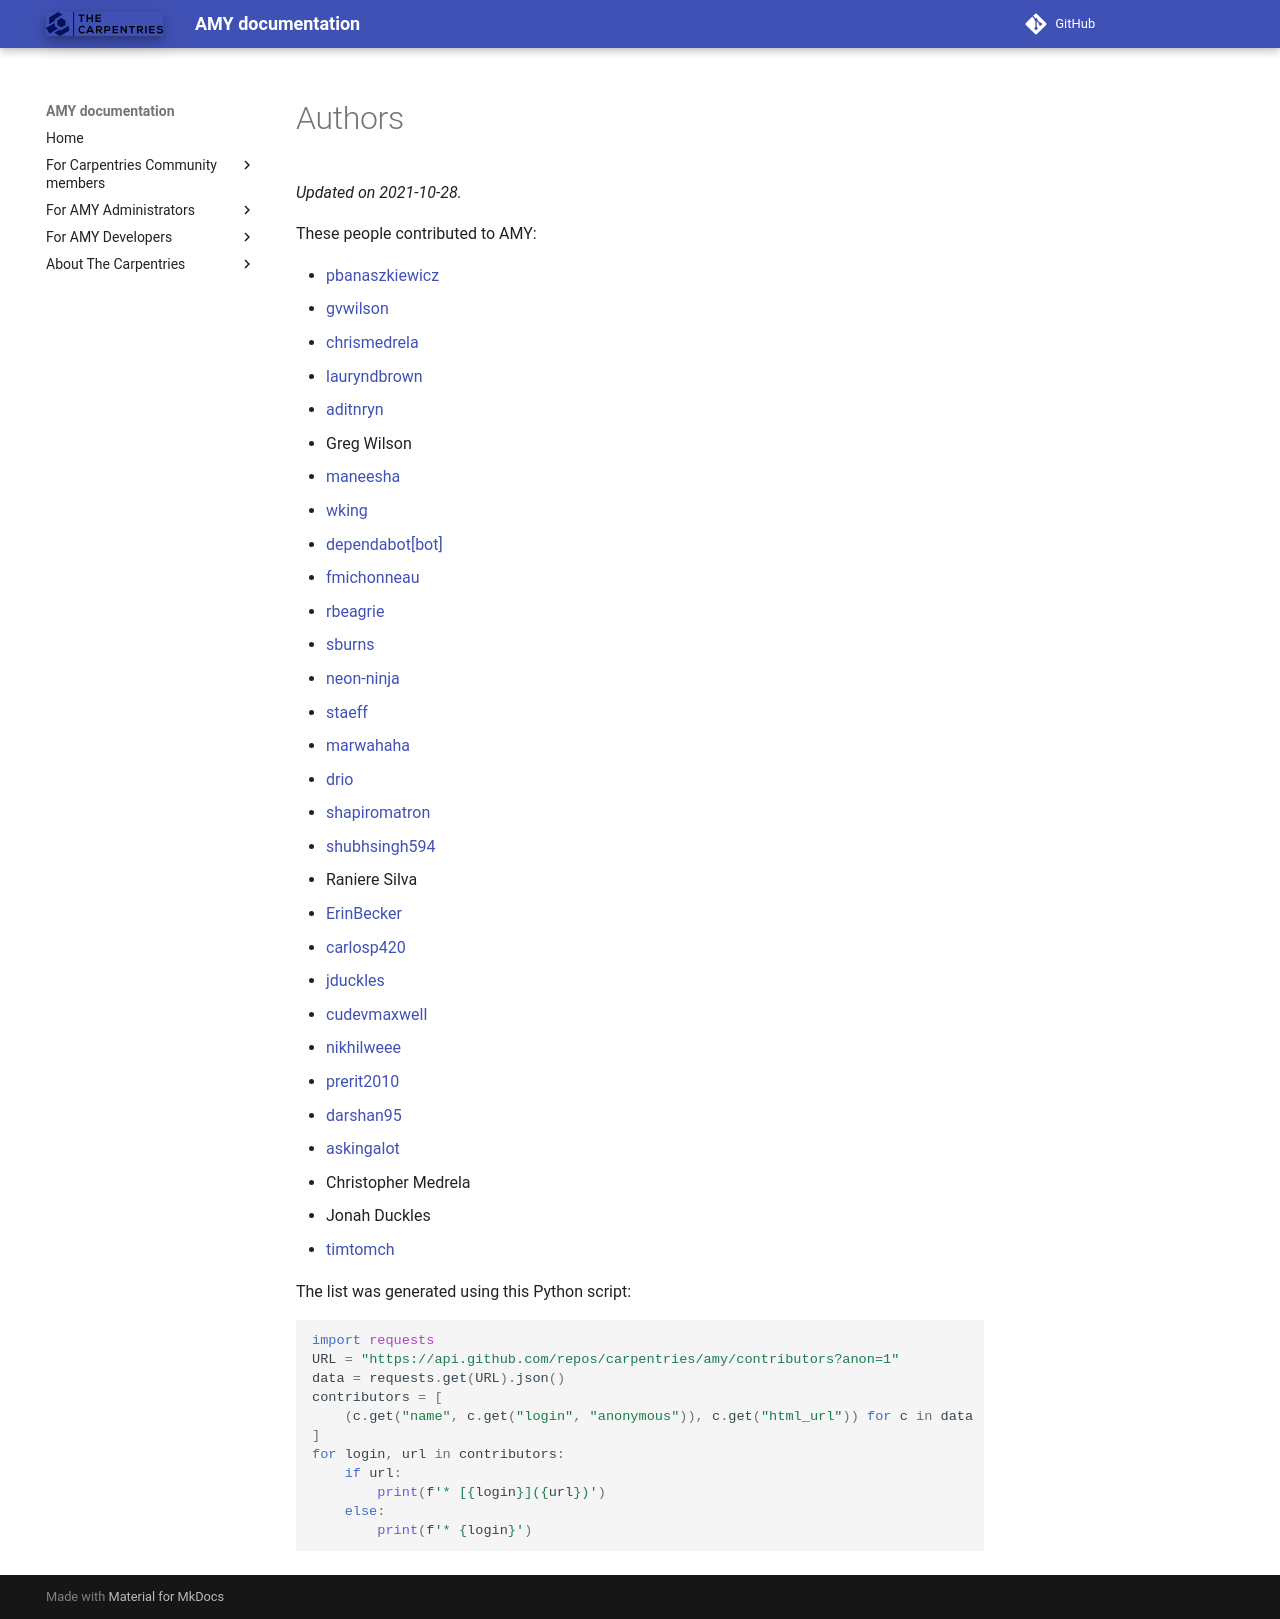

repository: carpentries/amy · page: authors/index.html · generator: mkdocs

# Authors

*Updated on 2021-10-28.*

These people contributed to AMY:

* [pbanaszkiewicz](https://github.com/pbanaszkiewicz)
* [gvwilson](https://github.com/gvwilson)
* [chrismedrela](https://github.com/chrismedrela)
* [lauryndbrown](https://github.com/lauryndbrown)
* [aditnryn](https://github.com/aditnryn)
* Greg Wilson
* [maneesha](https://github.com/maneesha)
* [wking](https://github.com/wking)
* [dependabot[bot]](https://github.com/apps/dependabot)
* [fmichonneau](https://github.com/fmichonneau)
* [rbeagrie](https://github.com/rbeagrie)
* [sburns](https://github.com/sburns)
* [neon-ninja](https://github.com/neon-ninja)
* [staeff](https://github.com/staeff)
* [marwahaha](https://github.com/marwahaha)
* [drio](https://github.com/drio)
* [shapiromatron](https://github.com/shapiromatron)
* [shubhsingh594](https://github.com/shubhsingh594)
* Raniere Silva
* [ErinBecker](https://github.com/ErinBecker)
* [carlosp420](https://github.com/carlosp420)
* [jduckles](https://github.com/jduckles)
* [cudevmaxwell](https://github.com/cudevmaxwell)
* [nikhilweee](https://github.com/nikhilweee)
* [prerit2010](https://github.com/prerit2010)
* [darshan95](https://github.com/darshan95)
* [askingalot](https://github.com/askingalot)
* Christopher Medrela
* Jonah Duckles
* [timtomch](https://github.com/timtomch)


The list was generated using this Python script:

```python
import requests
URL = "https://api.github.com/repos/carpentries/amy/contributors?anon=1"
data = requests.get(URL).json()
contributors = [
    (c.get("name", c.get("login", "anonymous")), c.get("html_url")) for c in data
]
for login, url in contributors:
    if url:
        print(f'* [{login}]({url})')
    else:
        print(f'* {login}')
```
